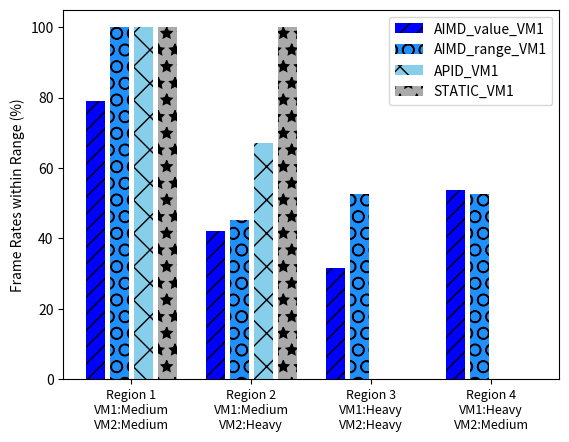
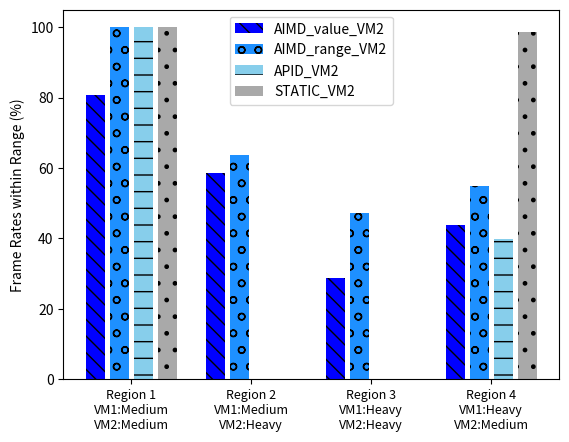
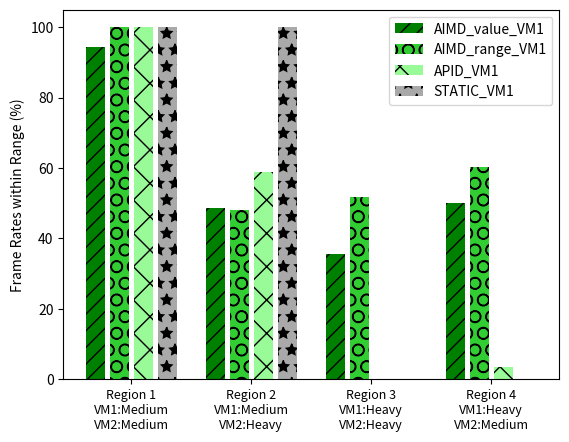
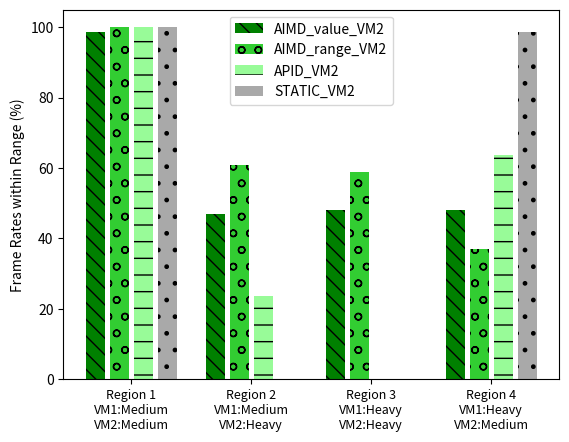
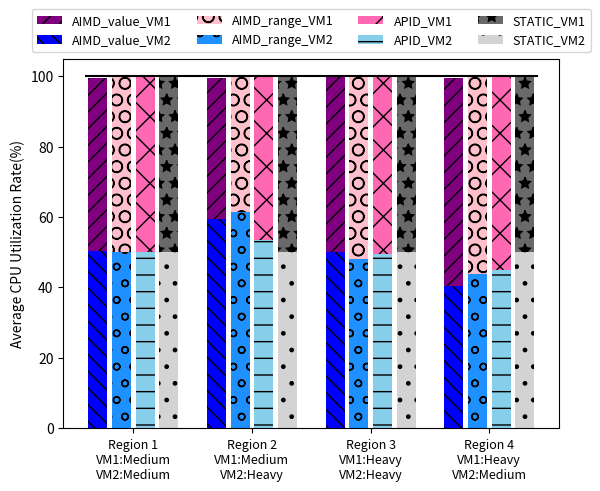
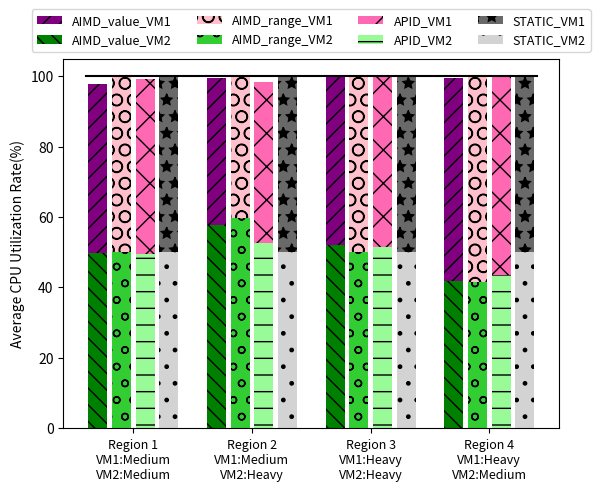
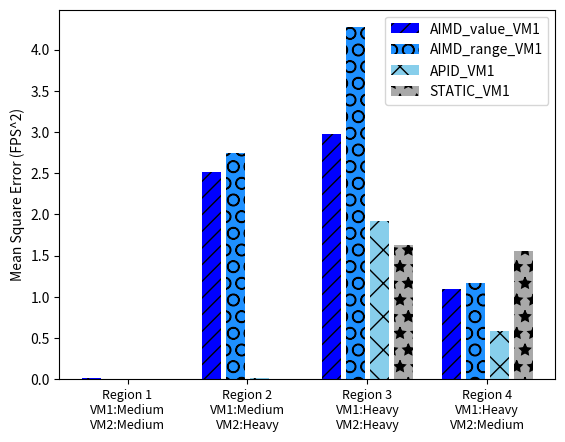
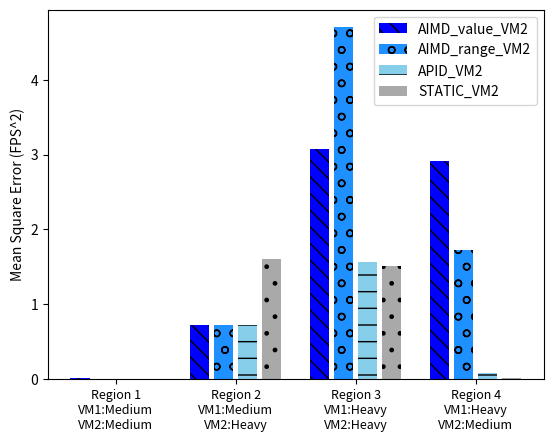
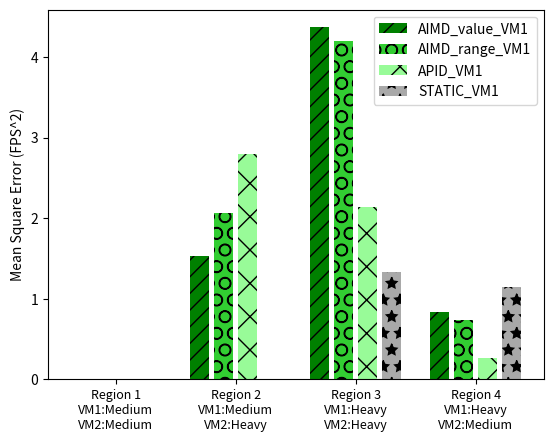
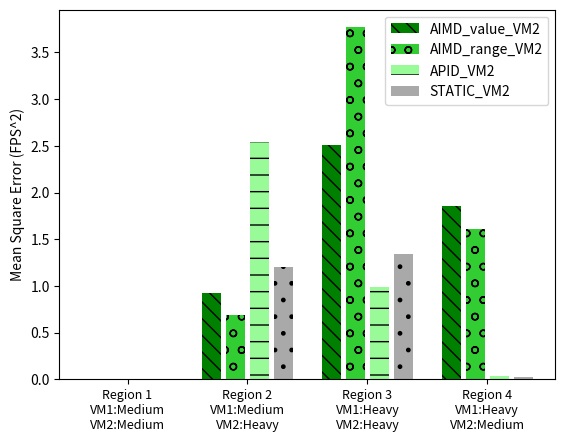

Here is the Python script that generated these plots, in order:
import numpy as np
import matplotlib.pyplot as plt

credit_aimd_inrange_1 = [94.29, 48.72, 35.56, 50.0]
credit_aimd_inrange_2 = [98.63, 47.0, 48.0, 47.95]



credit_aimd_range_inrange_1 = [100.0, 48.1, 51.72, 60.4]
credit_aimd_range_inrange_2 = [100.0, 60.91, 58.89, 36.99]



credit_apid_p95_inrange_1 = [100.0, 58.9, 0.0, 3.49]
credit_apid_p95_inrange_2 = [100.0, 23.75, 0.0, 63.77]


credit_static_inrange_1 = [100.0, 100.0, 0.0, 0.0]
credit_static_inrange_2 = [100.0, 0.0, 0.0, 98.59]


rtds_aimd_inrange_1 = [79.17, 42.11, 31.52, 53.77]
rtds_aimd_inrange_2 = [80.82, 58.49, 28.72, 43.84]



rtds_aimd_range_inrange_1 = [100.0, 45.21, 52.53, 52.63]
rtds_aimd_range_inrange_2 = [100.0, 63.81, 47.37, 54.79]



rtds_apid_p95_inrange_1 = [100.0, 67.09, 0.0, 0.0]
rtds_apid_p95_inrange_2 = [100.0, 0.0, 0.0, 39.73]



rtds_static_inrange_1 = [100.0, 100.0, 0.0, 0.0]
rtds_static_inrange_2 = [100.0, 0.0, 0.0, 98.63]


credit_aimd_cpu_1 = [48.15, 41.72, 47.74, 57.63]
credit_aimd_cpu_2 = [49.78, 57.84, 51.95, 41.94]


credit_aimd_range_cpu_1 = [50.0, 40.11, 49.94, 58.28]
credit_aimd_range_cpu_2 = [50.0, 59.88, 50.06, 41.65]


credit_apid_p95_cpu_1 = [49.68, 45.63, 48.6, 56.34]
credit_apid_p95_cpu_2 = [49.65, 52.75, 51.4, 43.66]


credit_static_cpu_1 = [50.0, 50.0, 50.0, 50.0]
credit_static_cpu_2 = [50.0, 50.0, 50.0, 50.0]


rtds_aimd_cpu_1 = [49.19, 40.2, 49.91, 58.97]
rtds_aimd_cpu_2 = [50.27, 59.37, 50.03, 40.54]


rtds_aimd_range_cpu_1 = [50.0, 38.48, 51.92, 56.14]
rtds_aimd_range_cpu_2 = [50.0, 61.52, 48.08, 43.85]


rtds_apid_p95_cpu_1 = [50.01, 46.46, 50.45, 55.06]
rtds_apid_p95_cpu_2 = [49.98, 53.54, 49.55, 44.94]


rtds_static_cpu_1 = [50.0, 50.0, 50.0, 50.0]
rtds_static_cpu_2 = [50.0, 50.0, 50.0, 50.0]



credit_aimd_mse_1 = [0.0, 1.53, 4.37, 0.83]
credit_aimd_mse_2 = [0.0, 0.92, 2.51, 1.86]


credit_aimd_range_mse_1 = [0.0, 2.06, 4.2, 0.74]
credit_aimd_range_mse_2 = [0.0, 0.69, 3.77, 1.61]


credit_apid_p95_mse_1 = [0.0, 2.8, 2.14, 0.27]
credit_apid_p95_mse_2 = [0.0, 2.54, 0.99, 0.03]


credit_static_mse_1 = [0.0, 0.0, 1.33, 1.15]
credit_static_mse_2 = [0.0, 1.2, 1.34, 0.02]


rtds_aimd_mse_1 = [0.01, 2.51, 2.97, 1.1]
rtds_aimd_mse_2 = [0.02, 0.73, 3.07, 2.91]


rtds_aimd_range_mse_1 = [0.0, 2.74, 4.27, 1.17]
rtds_aimd_range_mse_2 = [0.0, 0.73, 4.7, 1.73]


rtds_apid_p95_mse_1 = [0.0, 0.01, 1.92, 0.59]
rtds_apid_p95_mse_2 = [0.0, 0.72, 1.57, 0.08]


rtds_static_mse_1 = [0.0, 0.0, 1.63, 1.56]
rtds_static_mse_2 = [0.0, 1.61, 1.51, 0.02]

ind = np.arange(4)  # the x locations for the groups
width = 0.1  # the width of the bars
patterns = ('*', '+', 'x', '\\', '*', 'o', 'O', '.')


vm1withvm2=0
if vm1withvm2:
	fig, ax = plt.subplots()
	rects1 = ax.bar(ind - width*3.5, rtds_aimd_inrange_1, width*.8,color='b', label='AIMD_vm1',hatch='//')
	rects2 = ax.bar(ind - width*2.5, rtds_aimd_inrange_2, width*.8,color='g', label='AIMD_vm2',hatch='O')
	rects3 = ax.bar(ind - width*1.5, rtds_aimd_range_inrange_1, width*.8,color='dodgerblue', label='AIMD_range_vm1',hatch='x')
	rects4 = ax.bar(ind - width*0.5, rtds_aimd_range_inrange_2, width*.8, color='limegreen', label='AIMD_range_vm2',hatch='*')
	rects5 = ax.bar(ind + width*0.5, rtds_apid_p95_inrange_1, width*.8,color='skyblue', label='APID_vm1',hatch='//')
	rects6 = ax.bar(ind + width*1.5, rtds_apid_p95_inrange_2, width*.8,color='palegreen', label='APID_vm2',hatch='O')
	rects7 = ax.bar(ind + width*2.5, rtds_static_inrange_1, width*.8,color='darkgrey', label='STATIC_vm1',hatch='x')
	rects8 = ax.bar(ind + width*3.5, rtds_static_inrange_2, width*.8, color='lightgrey', label='STATIC_vm2',hatch='*')

	# Add some text for labels, title and custom x-axis tick labels, etc.
	ax.set_ylabel('Frame Rates within Range (%)')
	# ax.set_title('Scores by group and gender')
	ax.set_xticks(ind)
	ax.set_xticklabels(('Region 1\nVM1:Medium\nVM2:Medium', 'Region 2\nVM1:Medium\nVM2:Heavy', 'Region 3\nVM1:Heavy\nVM2:Heavy','Region 4\nVM1:Heavy\nVM2:Medium'),fontsize=9)
	ax.legend()

	fig, ax = plt.subplots()
	rects1 = ax.bar(ind - width*3.5, credit_aimd_inrange_1, width*.8,color='b', label='AIMD_vm1',hatch='//')
	rects2 = ax.bar(ind - width*2.5, credit_aimd_inrange_2, width*.8,color='g', label='AIMD_vm2',hatch='O')
	rects3 = ax.bar(ind - width*1.5, credit_aimd_range_inrange_1, width*.8,color='dodgerblue', label='AIMD_range_vm1',hatch='x')
	rects4 = ax.bar(ind - width*0.5, credit_aimd_range_inrange_2, width*.8, color='limegreen', label='AIMD_range_vm2',hatch='*')
	rects5 = ax.bar(ind + width*0.5, credit_apid_p95_inrange_1, width*.8,color='skyblue', label='APID_vm1',hatch='//')
	rects6 = ax.bar(ind + width*1.5, credit_apid_p95_inrange_2, width*.8,color='palegreen', label='APID_vm2',hatch='O')
	rects7 = ax.bar(ind + width*2.5, credit_static_inrange_1, width*.8,color='darkgrey', label='STATIC_vm1',hatch='x')
	rects8 = ax.bar(ind + width*3.5, credit_static_inrange_2, width*.8, color='lightgrey', label='STATIC_vm2',hatch='*')

	# Add some text for labels, title and custom x-axis tick labels, etc.
	ax.set_ylabel('Frame Rates within Range (%)')
	# ax.set_title('Scores by group and gender')
	ax.set_xticks(ind)
	ax.set_xticklabels(('Region 1\nVM1:Medium\nVM2:Medium', 'Region 2\nVM1:Medium\nVM2:Heavy', 'Region 3\nVM1:Heavy\nVM2:Heavy','Region 4\nVM1:Heavy\nVM2:Medium'),fontsize=9)
	ax.legend()


	fig, ax = plt.subplots()
	rects1 = ax.bar(ind - width*3.5, rtds_aimd_cpu_1, width*.8,color='b', label='AIMD_vm1',hatch='//')
	rects2 = ax.bar(ind - width*2.5, rtds_aimd_cpu_2, width*.8,color='g', label='AIMD_vm2',hatch='O')
	rects3 = ax.bar(ind - width*1.5, rtds_aimd_range_cpu_1, width*.8,color='dodgerblue', label='AIMD_range_vm1',hatch='x')
	rects4 = ax.bar(ind - width*0.5, rtds_aimd_range_cpu_2, width*.8, color='limegreen', label='AIMD_range_vm2',hatch='*')
	rects5 = ax.bar(ind + width*0.5, rtds_apid_p95_cpu_1, width*.8,color='skyblue', label='APID_vm1',hatch='//')
	rects6 = ax.bar(ind + width*1.5, rtds_apid_p95_cpu_2, width*.8,color='palegreen', label='APID_vm2',hatch='O')
	rects7 = ax.bar(ind + width*2.5, rtds_static_cpu_1, width*.8,color='darkgrey', label='STATIC_vm1',hatch='x')
	rects8 = ax.bar(ind + width*3.5, rtds_static_cpu_2, width*.8, color='lightgrey', label='STATIC_vm2',hatch='*')

	# Add some text for labels, title and custom x-axis tick labels, etc.
	ax.set_ylabel('CPU Utilization Rate Savings(%)')
	# ax.set_title('Scores by group and gender')
	ax.set_xticks(ind)
	ax.set_xticklabels(('Region 1\nVM1:Medium\nVM2:Medium', 'Region 2\nVM1:Medium\nVM2:Heavy', 'Region 3\nVM1:Heavy\nVM2:Heavy','Region 4\nVM1:Heavy\nVM2:Medium'),fontsize=9)
	ax.legend()

	fig, ax = plt.subplots()
	rects1 = ax.bar(ind - width*3.5, credit_aimd_cpu_1, width*.8,color='b', label='AIMD_vm1',hatch='//')
	rects2 = ax.bar(ind - width*2.5, credit_aimd_cpu_2, width*.8,color='g', label='AIMD_vm2',hatch='O')
	rects3 = ax.bar(ind - width*1.5, credit_aimd_range_cpu_1, width*.8,color='dodgerblue', label='AIMD_range_vm1',hatch='x')
	rects4 = ax.bar(ind - width*0.5, credit_aimd_range_cpu_2, width*.8, color='limegreen', label='AIMD_range_vm2',hatch='*')
	rects5 = ax.bar(ind + width*0.5, credit_apid_p95_cpu_1, width*.8,color='skyblue', label='APID_vm1',hatch='//')
	rects6 = ax.bar(ind + width*1.5, credit_apid_p95_cpu_2, width*.8,color='palegreen', label='APID_vm2',hatch='O')
	rects7 = ax.bar(ind + width*2.5, credit_static_cpu_1, width*.8,color='darkgrey', label='STATIC_vm1',hatch='x')
	rects8 = ax.bar(ind + width*3.5, credit_static_cpu_2, width*.8, color='lightgrey', label='STATIC_vm2',hatch='*')

	# Add some text for labels, title and custom x-axis tick labels, etc.
	ax.set_ylabel('CPU Utilization Rate Savings(%)')
	# ax.set_title('Scores by group and gender')
	ax.set_xticks(ind)
	ax.set_xticklabels(('Region 1\nVM1:Medium\nVM2:Medium', 'Region 2\nVM1:Medium\nVM2:Heavy', 'Region 3\nVM1:Heavy\nVM2:Heavy','Region 4\nVM1:Heavy\nVM2:Medium'),fontsize=9)
	ax.legend()
else:
	ind = np.arange(len(credit_aimd_inrange_1))  # the x locations for the groups
	width = 0.2  # the width of the bars
	patterns = ('*', '+', 'x', '\\', '*', 'o', 'O', '.')
	fig, ax = plt.subplots()
	rects1 = ax.bar(ind - width*1.5, rtds_aimd_inrange_1, width*.8,color='b', label='AIMD_value_VM1',hatch='//')
	rects2 = ax.bar(ind - width*0.5, rtds_aimd_range_inrange_1, width*.8,color='dodgerblue', label='AIMD_range_VM1',hatch='O')
	rects3 = ax.bar(ind + width*0.5, rtds_apid_p95_inrange_1, width*.8,color='skyblue', label='APID_VM1',hatch='x')
	rects4 = ax.bar(ind + width*1.5, rtds_static_inrange_1, width*.8, color='darkgrey', label='STATIC_VM1',hatch='*')

	# Add some text for labels, title and custom x-axis tick labels, etc.
	ax.set_ylabel('Frame Rates within Range (%)')
	# ax.set_title('Scores by group and gender')
	ax.set_xticks(ind)
	ax.set_xticklabels(('Region 1\nVM1:Medium\nVM2:Medium', 'Region 2\nVM1:Medium\nVM2:Heavy', 'Region 3\nVM1:Heavy\nVM2:Heavy','Region 4\nVM1:Heavy\nVM2:Medium'),fontsize=9)
	ax.legend()


	fig, ax = plt.subplots()
	rects1 = ax.bar(ind - width*1.5, rtds_aimd_inrange_2, width*.8,color='b', label='AIMD_value_VM2',hatch='\\\\')
	rects2 = ax.bar(ind - width*0.5, rtds_aimd_range_inrange_2, width*.8,color='dodgerblue', label='AIMD_range_VM2',hatch='o')
	rects3 = ax.bar(ind + width*0.5, rtds_apid_p95_inrange_2, width*.8,color='skyblue', label='APID_VM2',hatch='-')
	rects4 = ax.bar(ind + width*1.5, rtds_static_inrange_2, width*.8, color='darkgrey', label='STATIC_VM2',hatch='.')

	# Add some text for labels, title and custom x-axis tick labels, etc.
	ax.set_ylabel('Frame Rates within Range (%)')
	# ax.set_title('Scores by group and gender')
	ax.set_xticks(ind)
	ax.set_xticklabels(('Region 1\nVM1:Medium\nVM2:Medium', 'Region 2\nVM1:Medium\nVM2:Heavy', 'Region 3\nVM1:Heavy\nVM2:Heavy','Region 4\nVM1:Heavy\nVM2:Medium'),fontsize=9)
	ax.legend()



	fig, ax = plt.subplots()
	rects1 = ax.bar(ind - width*1.5, credit_aimd_inrange_1, width*.8,color='g', label='AIMD_value_VM1',hatch='//')
	rects2 = ax.bar(ind - width*0.5, credit_aimd_range_inrange_1, width*.8,color='limegreen', label='AIMD_range_VM1',hatch='O')
	rects3 = ax.bar(ind + width*0.5, credit_apid_p95_inrange_1, width*.8,color='palegreen', label='APID_VM1',hatch='x')
	rects4 = ax.bar(ind + width*1.5, credit_static_inrange_1, width*.8, color='darkgrey', label='STATIC_VM1',hatch='*')

	# Add some text for labels, title and custom x-axis tick labels, etc.
	ax.set_ylabel('Frame Rates within Range (%)')
	# ax.set_title('Scores by group and gender')
	ax.set_xticks(ind)
	ax.set_xticklabels(('Region 1\nVM1:Medium\nVM2:Medium', 'Region 2\nVM1:Medium\nVM2:Heavy', 'Region 3\nVM1:Heavy\nVM2:Heavy','Region 4\nVM1:Heavy\nVM2:Medium'),fontsize=9)
	ax.legend()


	fig, ax = plt.subplots()
	rects1 = ax.bar(ind - width*1.5, credit_aimd_inrange_2, width*.8,color='g', label='AIMD_value_VM2',hatch='\\\\')
	rects2 = ax.bar(ind - width*0.5, credit_aimd_range_inrange_2, width*.8,color='limegreen', label='AIMD_range_VM2',hatch='o')
	rects3 = ax.bar(ind + width*0.5, credit_apid_p95_inrange_2, width*.8,color='palegreen', label='APID_VM2',hatch='-')
	rects4 = ax.bar(ind + width*1.5, credit_static_inrange_2, width*.8, color='darkgrey', label='STATIC_VM2',hatch='.')

	# Add some text for labels, title and custom x-axis tick labels, etc.
	ax.set_ylabel('Frame Rates within Range (%)')
	# ax.set_title('Scores by group and gender')
	ax.set_xticks(ind)
	ax.set_xticklabels(('Region 1\nVM1:Medium\nVM2:Medium', 'Region 2\nVM1:Medium\nVM2:Heavy', 'Region 3\nVM1:Heavy\nVM2:Heavy','Region 4\nVM1:Heavy\nVM2:Medium'),fontsize=9)
	ax.legend()





	# fig, ax = plt.subplots()
	# rects1 = ax.bar(ind - width*1.5, rtds_aimd_cpu_1, width*.8,color='b', label='AIMD',hatch='//')
	# rects2 = ax.bar(ind - width*0.5, rtds_aimd_range_cpu_1, width*.8,color='dodgerblue', label='AIMD_range',hatch='O')
	# rects3 = ax.bar(ind + width*0.5, rtds_apid_p95_cpu_1, width*.8,color='skyblue', label='APID',hatch='x')
	# rects4 = ax.bar(ind + width*1.5, rtds_static_cpu_1, width*.8, color='darkgrey', label='STATIC',hatch='*')

	# # Add some text for labels, title and custom x-axis tick labels, etc.
	# ax.set_ylabel('CPU Utilization Rate Savings(%)')
	# # ax.set_title('Scores by group and gender')
	# ax.set_xticks(ind)
	# ax.set_xticklabels(('Region 1\nVM1:Medium\nVM2:Medium', 'Region 2\nVM1:Medium\nVM2:Heavy', 'Region 3\nVM1:Heavy\nVM2:Heavy','Region 4\nVM1:Heavy\nVM2:Medium'),fontsize=9)
	# ax.legend()


	# fig, ax = plt.subplots()
	# rects1 = ax.bar(ind - width*1.5, rtds_aimd_cpu_2, width*.8,color='b', label='AIMD',hatch='//')
	# rects2 = ax.bar(ind - width*0.5, rtds_aimd_range_cpu_2, width*.8,color='dodgerblue', label='AIMD_range',hatch='O')
	# rects3 = ax.bar(ind + width*0.5, rtds_apid_p95_cpu_2, width*.8,color='skyblue', label='APID',hatch='x')
	# rects4 = ax.bar(ind + width*1.5, rtds_static_cpu_2, width*.8, color='darkgrey', label='STATIC',hatch='*')

	# # Add some text for labels, title and custom x-axis tick labels, etc.
	# ax.set_ylabel('CPU Utilization Rate Savings(%)')
	# # ax.set_title('Scores by group and gender')
	# ax.set_xticks(ind)
	# ax.set_xticklabels(('Region 1\nVM1:Medium\nVM2:Medium', 'Region 2\nVM1:Medium\nVM2:Heavy', 'Region 3\nVM1:Heavy\nVM2:Heavy','Region 4\nVM1:Heavy\nVM2:Medium'),fontsize=9)
	# ax.legend()
	fig, ax = plt.subplots()
	rects1 = ax.bar(ind - width*1.5, rtds_aimd_cpu_1, width*.8,color='purple', label='AIMD_value_VM1',hatch='//',bottom=rtds_aimd_cpu_2)
	rects1 = ax.bar(ind - width*1.5, rtds_aimd_cpu_2, width*.8,color='b', label='AIMD_value_VM2',hatch='\\\\')
	rects2 = ax.bar(ind - width*0.5, rtds_aimd_range_cpu_1, width*.8,color='pink', label='AIMD_range_VM1',hatch='O',bottom=rtds_aimd_range_cpu_2)

	rects2 = ax.bar(ind - width*0.5, rtds_aimd_range_cpu_2, width*.8,color='dodgerblue', label='AIMD_range_VM2',hatch='o')
	rects3 = ax.bar(ind + width*0.5, rtds_apid_p95_cpu_1, width*.8,color='hotpink', label='APID_VM1',hatch='x',bottom=rtds_apid_p95_cpu_2)

	rects3 = ax.bar(ind + width*0.5, rtds_apid_p95_cpu_2, width*.8,color='skyblue', label='APID_VM2',hatch='-')
	rects4 = ax.bar(ind + width*1.5, rtds_static_cpu_1, width*.8, color='dimgrey', label='STATIC_VM1',hatch='*',bottom=rtds_static_cpu_2)

	rects4 = ax.bar(ind + width*1.5, rtds_static_cpu_2, width*.8, color='lightgrey', label='STATIC_VM2',hatch='.')
	line = ax.plot([ind[0] - width*2,ind[-1] + width*2],[100,100],'k')
	# Add some text for labels, title and custom x-axis tick labels, etc.
	ax.set_ylabel('Average CPU Utilization Rate(%)')
	# ax.set_title('Scores by group and gender')
	ax.set_xticks(ind)
	ax.set_xticklabels(('Region 1\nVM1:Medium\nVM2:Medium', 'Region 2\nVM1:Medium\nVM2:Heavy', 'Region 3\nVM1:Heavy\nVM2:Heavy','Region 4\nVM1:Heavy\nVM2:Medium'),fontsize=9)
	ax.legend(loc='upper center', bbox_to_anchor=(0.5, 1.15),ncol=4, fancybox=True, shadow=False,fontsize=9)


	fig, ax = plt.subplots()
	rects1 = ax.bar(ind - width*1.5, credit_aimd_cpu_1, width*.8,color='purple', label='AIMD_value_VM1',hatch='//',bottom=credit_aimd_cpu_2)
	rects1 = ax.bar(ind - width*1.5, credit_aimd_cpu_2, width*.8,color='g', label='AIMD_value_VM2',hatch='\\\\')
	rects2 = ax.bar(ind - width*0.5, credit_aimd_range_cpu_1, width*.8,color='pink', label='AIMD_range_VM1',hatch='O',bottom=credit_aimd_range_cpu_2)

	rects2 = ax.bar(ind - width*0.5, credit_aimd_range_cpu_2, width*.8,color='limegreen', label='AIMD_range_VM2',hatch='o')
	rects3 = ax.bar(ind + width*0.5, credit_apid_p95_cpu_1, width*.8,color='hotpink', label='APID_VM1',hatch='x',bottom=credit_apid_p95_cpu_2)

	rects3 = ax.bar(ind + width*0.5, credit_apid_p95_cpu_2, width*.8,color='palegreen', label='APID_VM2',hatch='-')
	rects4 = ax.bar(ind + width*1.5, credit_static_cpu_1, width*.8, color='dimgrey', label='STATIC_VM1',hatch='*',bottom=credit_static_cpu_2)

	rects4 = ax.bar(ind + width*1.5, credit_static_cpu_2, width*.8, color='lightgrey', label='STATIC_VM2',hatch='.')
	line = ax.plot([ind[0] - width*2,ind[-1] + width*2],[100,100],'k')
	# Add some text for labels, title and custom x-axis tick labels, etc.
	ax.set_ylabel('Average CPU Utilization Rate(%)')
	# ax.set_title('Scores by group and gender')
	ax.set_xticks(ind)
	ax.set_xticklabels(('Region 1\nVM1:Medium\nVM2:Medium', 'Region 2\nVM1:Medium\nVM2:Heavy', 'Region 3\nVM1:Heavy\nVM2:Heavy','Region 4\nVM1:Heavy\nVM2:Medium'),fontsize=9)
	ax.legend(loc='upper center', bbox_to_anchor=(0.5, 1.15),ncol=4, fancybox=True, shadow=False,fontsize=9)


	#MSE


	ind = np.arange(len(credit_aimd_inrange_1))  # the x locations for the groups
	width = 0.2  # the width of the bars
	patterns = ('*', '+', 'x', '\\', '*', 'o', 'O', '.')
	fig, ax = plt.subplots()
	rects1 = ax.bar(ind - width*1.5, rtds_aimd_mse_1, width*.8,color='b', label='AIMD_value_VM1',hatch='//')
	rects2 = ax.bar(ind - width*0.5, rtds_aimd_range_mse_1, width*.8,color='dodgerblue', label='AIMD_range_VM1',hatch='O')
	rects3 = ax.bar(ind + width*0.5, rtds_apid_p95_mse_1, width*.8,color='skyblue', label='APID_VM1',hatch='x')
	rects4 = ax.bar(ind + width*1.5, rtds_static_mse_1, width*.8, color='darkgrey', label='STATIC_VM1',hatch='*')

	# Add some text for labels, title and custom x-axis tick labels, etc.
	ax.set_ylabel("Mean Square Error (FPS^2)")
	# ax.set_title('Scores by group and gender')
	ax.set_xticks(ind)
	ax.set_xticklabels(('Region 1\nVM1:Medium\nVM2:Medium', 'Region 2\nVM1:Medium\nVM2:Heavy', 'Region 3\nVM1:Heavy\nVM2:Heavy','Region 4\nVM1:Heavy\nVM2:Medium'),fontsize=9)
	ax.legend()


	fig, ax = plt.subplots()
	rects1 = ax.bar(ind - width*1.5, rtds_aimd_mse_2, width*.8,color='b', label='AIMD_value_VM2',hatch='\\\\')
	rects2 = ax.bar(ind - width*0.5, rtds_aimd_range_mse_2, width*.8,color='dodgerblue', label='AIMD_range_VM2',hatch='o')
	rects3 = ax.bar(ind + width*0.5, rtds_apid_p95_mse_2, width*.8,color='skyblue', label='APID_VM2',hatch='-')
	rects4 = ax.bar(ind + width*1.5, rtds_static_mse_2, width*.8, color='darkgrey', label='STATIC_VM2',hatch='.')

	# Add some text for labels, title and custom x-axis tick labels, etc.
	ax.set_ylabel("Mean Square Error (FPS^2)")
	# ax.set_title('Scores by group and gender')
	ax.set_xticks(ind)
	ax.set_xticklabels(('Region 1\nVM1:Medium\nVM2:Medium', 'Region 2\nVM1:Medium\nVM2:Heavy', 'Region 3\nVM1:Heavy\nVM2:Heavy','Region 4\nVM1:Heavy\nVM2:Medium'),fontsize=9)
	ax.legend()



	fig, ax = plt.subplots()
	rects1 = ax.bar(ind - width*1.5, credit_aimd_mse_1, width*.8,color='g', label='AIMD_value_VM1',hatch='//')
	rects2 = ax.bar(ind - width*0.5, credit_aimd_range_mse_1, width*.8,color='limegreen', label='AIMD_range_VM1',hatch='O')
	rects3 = ax.bar(ind + width*0.5, credit_apid_p95_mse_1, width*.8,color='palegreen', label='APID_VM1',hatch='x')
	rects4 = ax.bar(ind + width*1.5, credit_static_mse_1, width*.8, color='darkgrey', label='STATIC_VM1',hatch='*')

	# Add some text for labels, title and custom x-axis tick labels, etc.
	ax.set_ylabel("Mean Square Error (FPS^2)")
	# ax.set_title('Scores by group and gender')
	ax.set_xticks(ind)
	ax.set_xticklabels(('Region 1\nVM1:Medium\nVM2:Medium', 'Region 2\nVM1:Medium\nVM2:Heavy', 'Region 3\nVM1:Heavy\nVM2:Heavy','Region 4\nVM1:Heavy\nVM2:Medium'),fontsize=9)
	ax.legend()


	fig, ax = plt.subplots()
	rects1 = ax.bar(ind - width*1.5, credit_aimd_mse_2, width*.8,color='g', label='AIMD_value_VM2',hatch='\\\\')
	rects2 = ax.bar(ind - width*0.5, credit_aimd_range_mse_2, width*.8,color='limegreen', label='AIMD_range_VM2',hatch='o')
	rects3 = ax.bar(ind + width*0.5, credit_apid_p95_mse_2, width*.8,color='palegreen', label='APID_VM2',hatch='-')
	rects4 = ax.bar(ind + width*1.5, credit_static_mse_2, width*.8, color='darkgrey', label='STATIC_VM2',hatch='.')

	# Add some text for labels, title and custom x-axis tick labels, etc.
	ax.set_ylabel("Mean Square Error (FPS^2)")
	# ax.set_title('Scores by group and gender')
	ax.set_xticks(ind)
	ax.set_xticklabels(('Region 1\nVM1:Medium\nVM2:Medium', 'Region 2\nVM1:Medium\nVM2:Heavy', 'Region 3\nVM1:Heavy\nVM2:Heavy','Region 4\nVM1:Heavy\nVM2:Medium'),fontsize=9)
	ax.legend()



# def autolabel(rects, xpos='center'):
#     """
#     Attach a text label above each bar in *rects*, displaying its height.

#     *xpos* indicates which side to place the text w.r.t. the center of
#     the bar. It can be one of the following {'center', 'right', 'left'}.
#     """

#     xpos = xpos.lower()  # normalize the case of the parameter
#     ha = {'center': 'center', 'right': 'left', 'left': 'right'}
#     offset = {'center': 0.5, 'right': 0.57, 'left': 0.43}  # x_txt = x + w*off

#     for rect in rects:
#         height = rect.get_height()
#         ax.text(rect.get_x() + rect.get_width()*offset[xpos], 1.01*height,
#                 '{}'.format(height), ha=ha[xpos], va='bottom')
# autolabel(rects1, "left")
# autolabel(rects2, "right")

plt.show()


